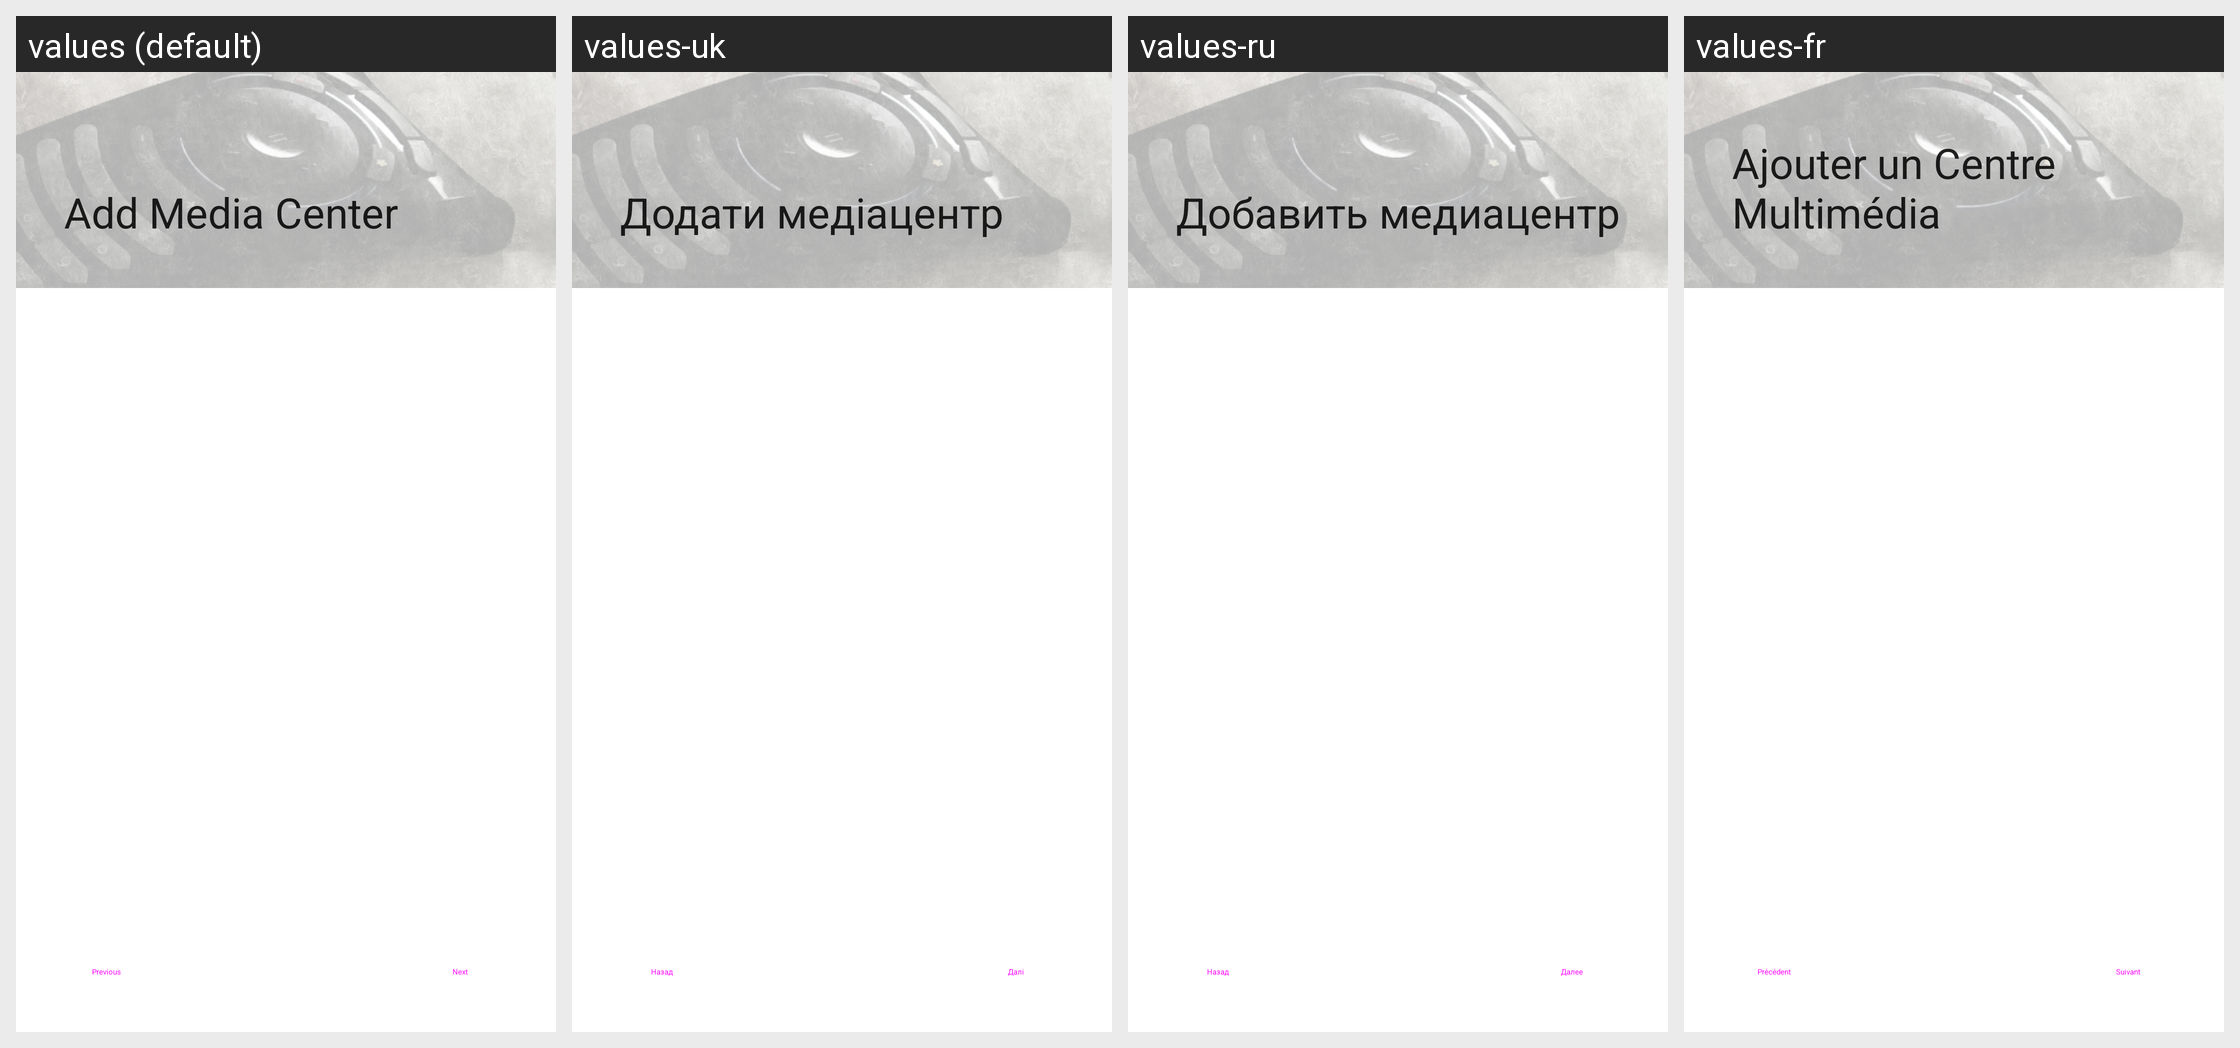

This grid shows one Android layout under several languages. Give, for every string resource on the screen, its name, the default text and each shown locale's text.
Android screen res/layout/fragment_add_host_welcome.xml rendered under 4 locales, left to right: values (default), values-uk, values-ru, values-fr. Device: Nexus 5 (rendered at 1080×1920; each locale shown at half size, 540×960, under a caption strip naming it); theme Theme.MaterialComponents.DayNight.NoActionBar.
Other locales in the repository, not shown: values-ast, values-bg, values-bg-rBG, values-ca, values-cs, values-cs-rCZ, values-de, values-de-rDE, values-eo, values-es, values-es-rES, values-es-rMX, values-eu, values-eu-rES, values-fa, values-fi, values-fr-rFR, values-fy-rNL, values-he, values-hr, values-hr-rHR, values-hu, values-hu-rHU, values-in, values-it, values-it-rIT, values-iw, values-iw-rIL, values-ja, values-ko, values-ko-rKP, values-kw-rGB, values-lt, values-lt-rLT, values-mi, values-nl, values-pl, values-pl-rPL, values-pt, values-pt-rBR, values-pt-rPT, values-ru-rRU, values-sc, values-sk, values-sk-rSK, values-sl, values-sl-rSI, values-szl, values-zh-rCN, values-zh-rTW.
Strings drawn on this screen, with the default value and each locale's value (text and hints the layout hard-codes, and strings that could not be matched under every locale, appear in the picture but are not listed):

add_xbmc
  values: Add Media Center
  values-uk: Додати медіацентр
  values-ru: Добавить медиацентр
  values-fr: Ajouter un Centre Multimédia

previous
  values: Previous
  values-uk: Назад
  values-ru: Назад
  values-fr: Précédent

next
  values: Next
  values-uk: Далі
  values-ru: Далее
  values-fr: Suivant
